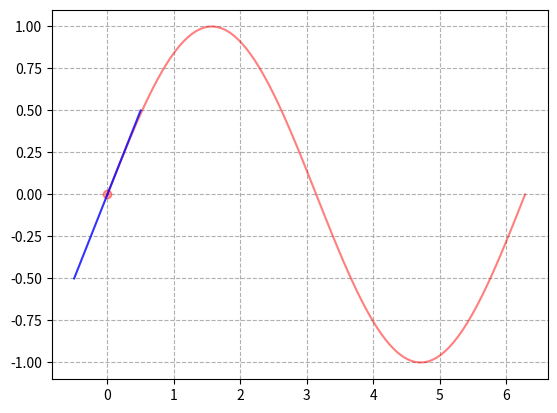

The matplotlib source for this figure: (Note: this script raises an exception after producing the figure.)
import numpy as np
import matplotlib.pyplot as plt
import matplotlib.animation as animation

# 初始化画布
fig = plt.figure()
plt.grid(ls='--')

# 绘制一条正弦函数曲线，不是动态的
x = np.linspace(0, 2 * np.pi, 100)
y = np.sin(x)
crave = plt.plot(x, y, 'red', alpha=0.5)[0]

# 绘制曲线上的切点
point_ani = plt.plot(0, 0, 'r', alpha=0.4, marker='o')[0]

# 绘制x、y的坐标标识
xtext_ani = plt.text(5, 0.8, '', fontsize=12)
ytext_ani = plt.text(5, 0.7, '', fontsize=12)
ktext_ani = plt.text(5, 0.6, '', fontsize=12)


# 计算切线的函数
def tangent_line(x0, y0, k):
    xs = np.linspace(x0 - 0.5, x0 + 0.5, 100)
    ys = y0 + k * (xs - x0)
    return xs, ys


# 计算斜率的函数
def slope(x0):
    num_min = np.sin(x0 - 0.05)
    num_max = np.sin(x0 + 0.05)
    k = (num_max - num_min) / 0.1
    return k


# 绘制切线
k = slope(x[0])
xs, ys = tangent_line(x[0], y[0], k)
tangent_ani = plt.plot(xs, ys, c='blue', alpha=0.8)[0]


# 更新函数
def updata(num: int):
    h = num
    k = slope(x[num])
    xs, ys = tangent_line(x[num], y[num], k)

    tangent_ani.set_data(xs, ys)
    point_ani.set_data(x[num], y[num])
    xtext_ani.set_text('x=%.3f' % x[num])
    ytext_ani.set_text('y=%.3f' % y[num])
    ktext_ani.set_text('k=%.3f' % k)
    return None  # [point_ani, xtext_ani, ytext_ani, ktext_ani, tangent_ani]


ani = animation.FuncAnimation(fig=fig, func=updata, frames=np.arange(0, 100), interval=10)
ani.save('sin_x.gif')
plt.show()
